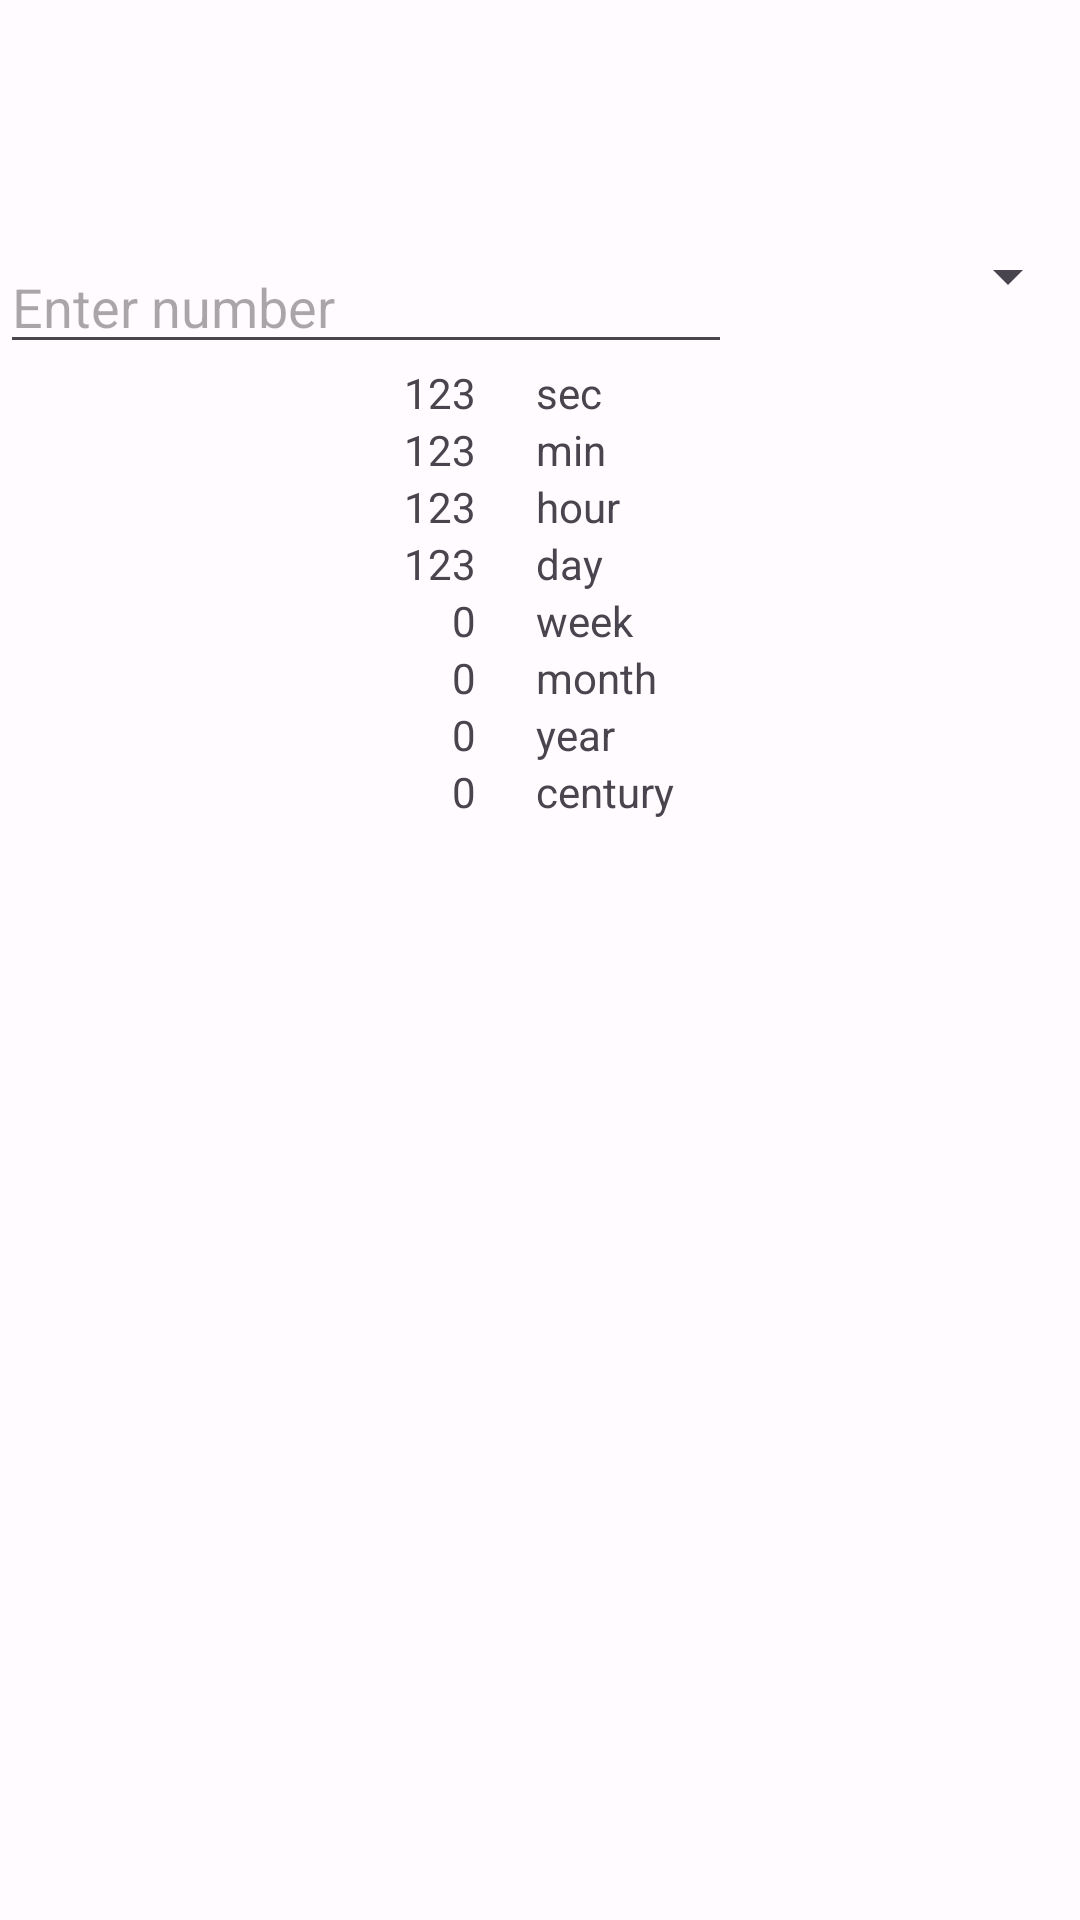

Produce the Android XML layout that renders to this screen, including the resource entries it uses.
<!-- AndroidManifest.xml: application theme Theme.UnitConverter -->
<!-- res/layout/fragment_time.xml -->
<?xml version="1.0" encoding="utf-8"?>
<TableLayout xmlns:android="http://schemas.android.com/apk/res/android"
    xmlns:app="http://schemas.android.com/apk/res-auto"
    xmlns:tools="http://schemas.android.com/tools"
    android:layout_width="match_parent"
    android:layout_height="match_parent"
    tools:context=".LengthFragment">

    <TableLayout
        android:layout_width="match_parent"
        android:layout_height="wrap_content"
        android:layout_marginTop="80dp">

        <TableRow>

            <EditText
                android:id="@+id/time_value"
                android:layout_width="wrap_content"
                android:layout_height="wrap_content"
                android:hint="Enter number"
                android:ems="10"
                android:inputType="number"
                android:layout_weight="0.5"/>

            <Spinner
                android:layout_width="match_parent"
                android:layout_height="wrap_content"
                android:id="@+id/spinner_time"
                android:spinnerMode="dialog"
                android:layout_weight="1"/>
        </TableRow>


    </TableLayout>


    <TableRow>
        <TextView
            android:id="@+id/time_sec"
            android:layout_width="wrap_content"
            android:layout_height="wrap_content"
            android:text="123"
            android:layout_weight="1"
            android:paddingRight="10dp"
            android:gravity="end"/>

        <TextView
            android:layout_width="match_parent"
            android:layout_height="wrap_content"
            android:text="sec"
            android:paddingLeft="10dp"
            android:layout_weight="1"
            android:gravity="start"/>
    </TableRow>
    <TableRow>
        <TextView
            android:id="@+id/time_minute"
            android:layout_width="wrap_content"
            android:layout_height="wrap_content"
            android:text="123"
            android:layout_weight="1"
            android:paddingRight="10dp"
            android:gravity="end"/>

        <TextView
            android:layout_width="match_parent"
            android:layout_height="wrap_content"
            android:text="min"
            android:paddingLeft="10dp"
            android:layout_weight="1"
            android:gravity="start"/>
    </TableRow>
    <TableRow>
        <TextView
            android:id="@+id/time_hours"
            android:layout_width="wrap_content"
            android:layout_height="wrap_content"
            android:text="123"
            android:layout_weight="1"
            android:paddingRight="10dp"
            android:gravity="end"/>

        <TextView
            android:layout_width="match_parent"
            android:layout_height="wrap_content"
            android:text="hour"
            android:paddingLeft="10dp"
            android:layout_weight="1"
            android:gravity="start"/>
    </TableRow>
    <TableRow>
        <TextView
            android:id="@+id/time_day"
            android:layout_width="wrap_content"
            android:layout_height="wrap_content"
            android:text="123"
            android:layout_weight="1"
            android:paddingRight="10dp"
            android:gravity="end"/>

        <TextView
            android:layout_width="match_parent"
            android:layout_height="wrap_content"
            android:text="day"
            android:paddingLeft="10dp"
            android:layout_weight="1"
            android:gravity="start"/>
    </TableRow>
    <TableRow>
        <TextView
            android:id="@+id/time_week"
            android:layout_width="wrap_content"
            android:layout_height="wrap_content"
            android:text="0"
            android:layout_weight="1"
            android:paddingRight="10dp"
            android:gravity="end"/>

        <TextView
            android:layout_width="match_parent"
            android:layout_height="wrap_content"
            android:text="week"
            android:paddingLeft="10dp"
            android:layout_weight="1"
            android:gravity="start"/>
    </TableRow>
    <TableRow>
        <TextView
            android:id="@+id/time_month"
            android:layout_width="wrap_content"
            android:layout_height="wrap_content"
            android:text="0"
            android:layout_weight="1"
            android:paddingRight="10dp"
            android:gravity="end"/>

        <TextView
            android:layout_width="match_parent"
            android:layout_height="wrap_content"
            android:text="month"
            android:paddingLeft="10dp"
            android:layout_weight="1"
            android:gravity="start"/>
    </TableRow>
    <TableRow>
        <TextView
            android:id="@+id/time_year"
            android:layout_width="wrap_content"
            android:layout_height="wrap_content"
            android:text="0"
            android:layout_weight="1"
            android:paddingRight="10dp"
            android:gravity="end"/>

        <TextView
            android:layout_width="match_parent"
            android:layout_height="wrap_content"
            android:text="year"
            android:paddingLeft="10dp"
            android:layout_weight="1"
            android:gravity="start"/>
    </TableRow>
    <TableRow>
        <TextView
            android:id="@+id/time_century"
            android:layout_width="wrap_content"
            android:layout_height="wrap_content"
            android:text="0"
            android:layout_weight="1"
            android:paddingRight="10dp"
            android:gravity="end"/>

        <TextView
            android:layout_width="match_parent"
            android:layout_height="wrap_content"
            android:text="century"
            android:paddingLeft="10dp"
            android:layout_weight="1"
            android:gravity="start"/>
    </TableRow>

</TableLayout>
<!-- resources referenced by this layout -->
<resources>
  <style name="Theme.UnitConverter" parent="Theme.Material3.Light.NoActionBar">
          <item name="colorPrimary">@color/md_theme_light_primary</item>
          <item name="colorOnPrimary">@color/md_theme_light_onPrimary</item>
          <item name="colorPrimaryContainer">@color/md_theme_light_primaryContainer</item>
          <item name="colorOnPrimaryContainer">@color/md_theme_light_onPrimaryContainer</item>
          <item name="colorSecondary">@color/md_theme_light_secondary</item>
          <item name="colorOnSecondary">@color/md_theme_light_onSecondary</item>
          <item name="colorSecondaryContainer">@color/md_theme_light_secondaryContainer</item>
          <item name="colorOnSecondaryContainer">@color/md_theme_light_onSecondaryContainer</item>
          <item name="colorTertiary">@color/md_theme_light_tertiary</item>
          <item name="colorOnTertiary">@color/md_theme_light_onTertiary</item>
          <item name="colorTertiaryContainer">@color/md_theme_light_tertiaryContainer</item>
          <item name="colorOnTertiaryContainer">@color/md_theme_light_onTertiaryContainer</item>
          <item name="colorError">@color/md_theme_light_error</item>
          <item name="colorErrorContainer">@color/md_theme_light_errorContainer</item>
          <item name="colorOnError">@color/md_theme_light_onError</item>
          <item name="colorOnErrorContainer">@color/md_theme_light_onErrorContainer</item>
          <item name="android:colorBackground">@color/md_theme_light_background</item>
          <item name="colorOnBackground">@color/md_theme_light_onBackground</item>
          <item name="colorSurface">@color/md_theme_light_surface</item>
          <item name="colorOnSurface">@color/md_theme_light_onSurface</item>
          <item name="colorSurfaceVariant">@color/md_theme_light_surfaceVariant</item>
          <item name="colorOnSurfaceVariant">@color/md_theme_light_onSurfaceVariant</item>
          <item name="colorOutline">@color/md_theme_light_outline</item>
          <item name="colorOnSurfaceInverse">@color/md_theme_light_inverseOnSurface</item>
          <item name="colorSurfaceInverse">@color/md_theme_light_inverseSurface</item>
          <item name="colorPrimaryInverse">@color/md_theme_light_primaryInverse</item>
      </style>
  <color name="md_theme_light_primary">#6750A4</color>
  <color name="md_theme_light_onPrimary">#FFFFFF</color>
  <color name="md_theme_light_primaryContainer">#EADDFF</color>
  <color name="md_theme_light_onPrimaryContainer">#21005D</color>
  <color name="md_theme_light_secondary">#625B71</color>
  <color name="md_theme_light_onSecondary">#FFFFFF</color>
  <color name="md_theme_light_secondaryContainer">#E8DEF8</color>
  <color name="md_theme_light_onSecondaryContainer">#1D192B</color>
  <color name="md_theme_light_tertiary">#7D5260</color>
  <color name="md_theme_light_onTertiary">#FFFFFF</color>
  <color name="md_theme_light_tertiaryContainer">#FFD8E4</color>
  <color name="md_theme_light_onTertiaryContainer">#31111D</color>
  <color name="md_theme_light_error">#B3261E</color>
  <color name="md_theme_light_errorContainer">#F9DEDC</color>
  <color name="md_theme_light_onError">#FFFFFF</color>
  <color name="md_theme_light_onErrorContainer">#410E0B</color>
  <color name="md_theme_light_background">#FFFBFE</color>
  <color name="md_theme_light_onBackground">#1C1B1F</color>
  <color name="md_theme_light_surface">#FFFBFE</color>
  <color name="md_theme_light_onSurface">#1C1B1F</color>
  <color name="md_theme_light_surfaceVariant">#E7E0EC</color>
  <color name="md_theme_light_onSurfaceVariant">#49454F</color>
  <color name="md_theme_light_outline">#79747E</color>
  <color name="md_theme_light_inverseOnSurface">#F4EFF4</color>
  <color name="md_theme_light_inverseSurface">#313033</color>
  <color name="md_theme_light_primaryInverse">#D0BCFF</color>
</resources>
